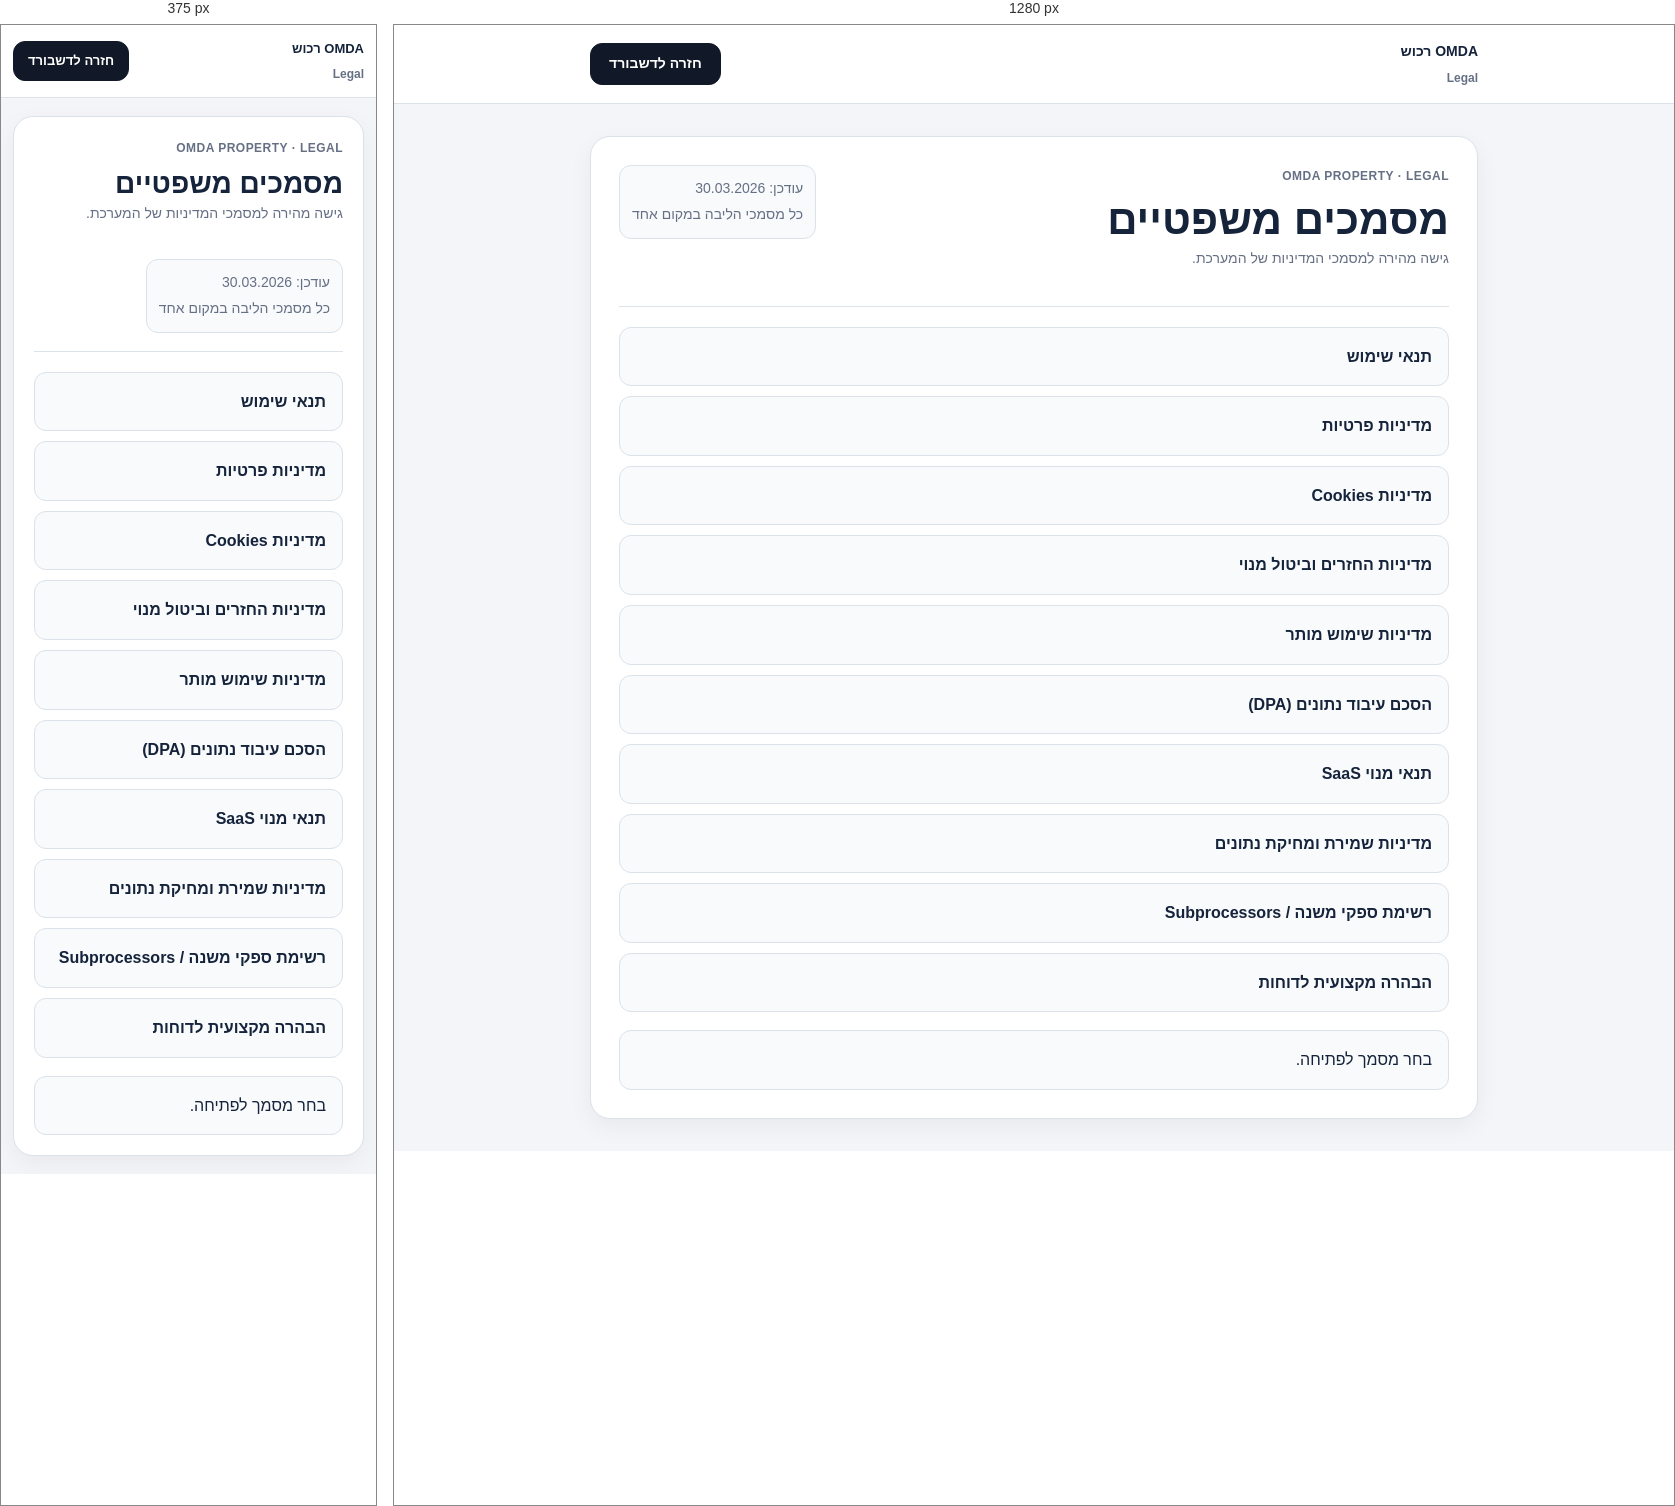
Rendered at 375 px and 1280 px, left to right.

<!-- file: index.html -->
<!DOCTYPE html>
<html lang="he" dir="rtl">
<head>
  <meta charset="UTF-8" />
  <meta name="viewport" content="width=device-width, initial-scale=1.0" />
  <title>מרכז מסמכים משפטיים - OMDA</title>
  <link rel="stylesheet" href="legal.css" />
</head>
<body>

<div class="legal-topbar">
  <div class="legal-topbar-inner">
    <a class="legal-brand" href="/app/dashboard.html" aria-label="OMDA רכוש - חזרה לדשבורד">
      <span>OMDA רכוש<small>Legal</small></span>
    </a>
    <div class="legal-actions"><a class="legal-btn primary" href="/app/dashboard.html">חזרה לדשבורד</a></div>
  </div>
</div>

  <div class="wrap">
    <div class="card">

<div class="card-head"><div><div class="card-kicker">OMDA PROPERTY · LEGAL</div><h1>מסמכים משפטיים</h1><p class="small">גישה מהירה למסמכי המדיניות של המערכת.</p></div><div class="doc-meta">עודכן: 30.03.2026<br>כל מסמכי הליבה במקום אחד</div></div><div class="nav">
  <a href="terms-of-service/terms-he.html">תנאי שימוש</a>
  <a href="privacy-policy/privacy-he.html">מדיניות פרטיות</a>
  <a href="cookie-policy/cookies-he.html">מדיניות Cookies</a>
  <a href="refund-policy/refunds-he.html">מדיניות החזרים וביטול מנוי</a>
  <a href="acceptable-use/acceptable-use-he.html">מדיניות שימוש מותר</a>
  <a href="data-processing/dpa-he.html">הסכם עיבוד נתונים (DPA)</a>
  <a href="subscription-terms/subscription-he.html">תנאי מנוי SaaS</a>
  <a href="data-retention/retention-he.html">מדיניות שמירת ומחיקת נתונים</a>
  <a href="subprocessors/subprocessors-he.html">רשימת ספקי משנה / Subprocessors</a>
  <a href="professional-disclaimer/disclaimer-he.html">הבהרה מקצועית לדוחות</a>
</div>

<div class="notice">
  בחר מסמך לפתיחה.
</div>

      
    </div>
  </div>
</body>
</html>


/* @media block from legal.css */
@media (max-width:640px){
  .wrap{margin:18px auto;padding:0 12px}
  .card{padding:20px}
  .legal-topbar-inner{padding:12px}
  .legal-brand{font-size:13px}
  .legal-btn{min-height:40px;padding:0 14px;font-size:13px}
  p,li{font-size:17px}
}